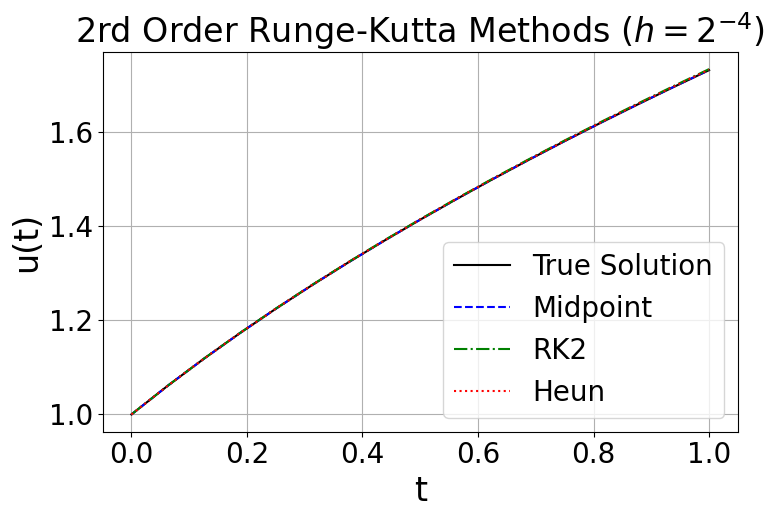
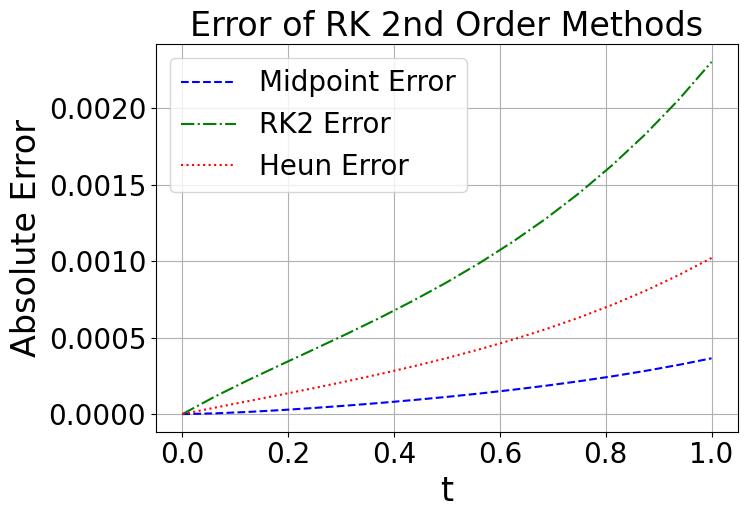
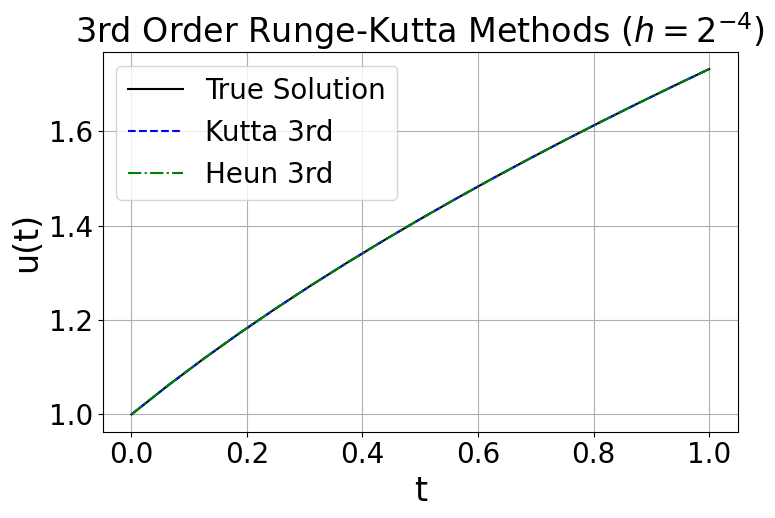
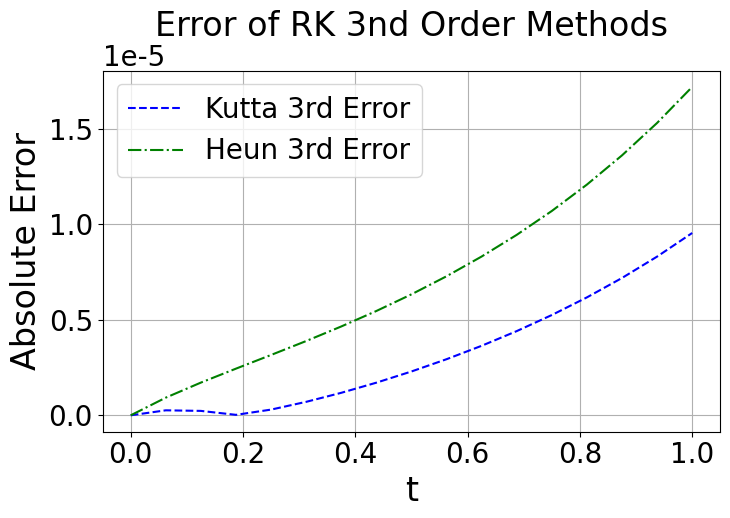
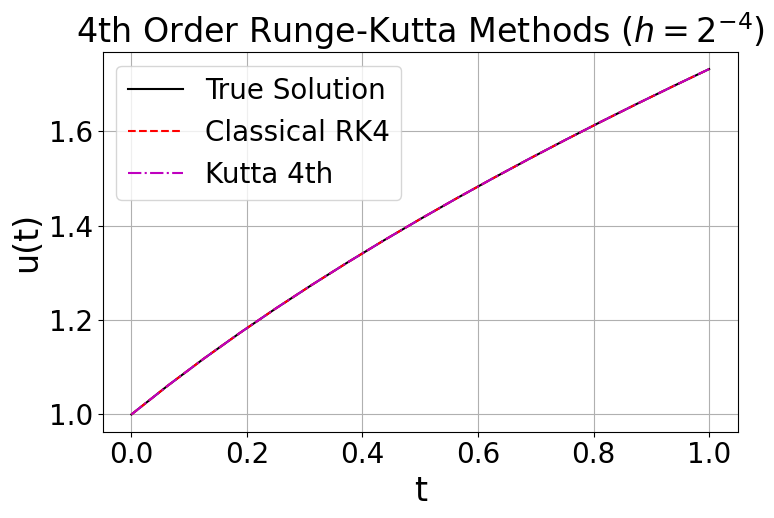
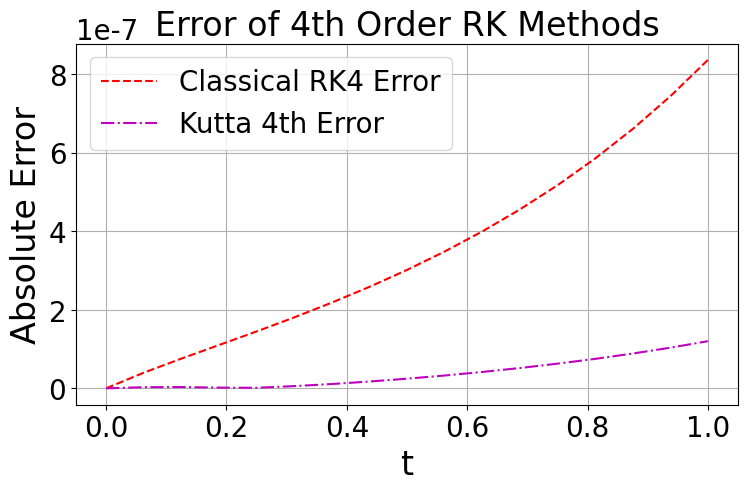
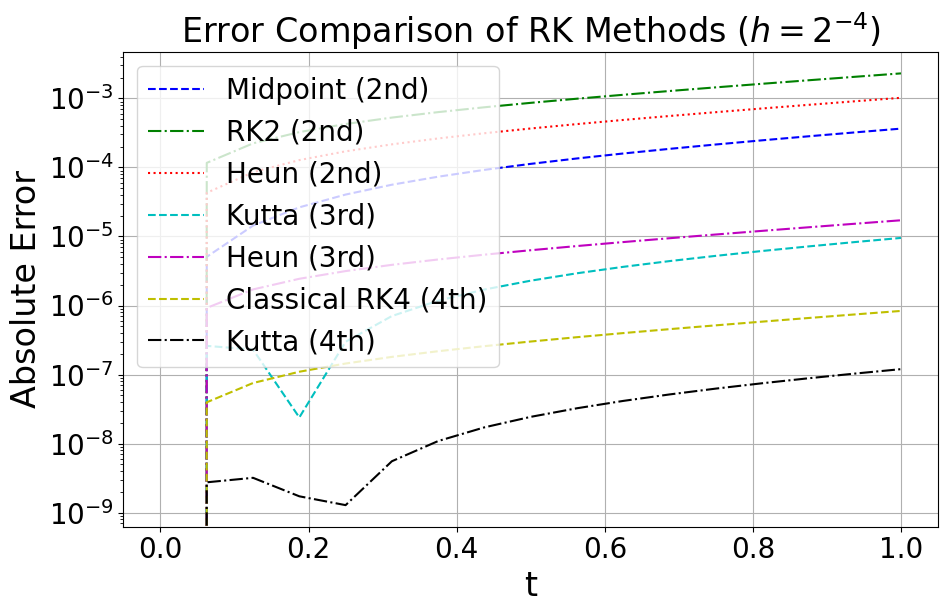
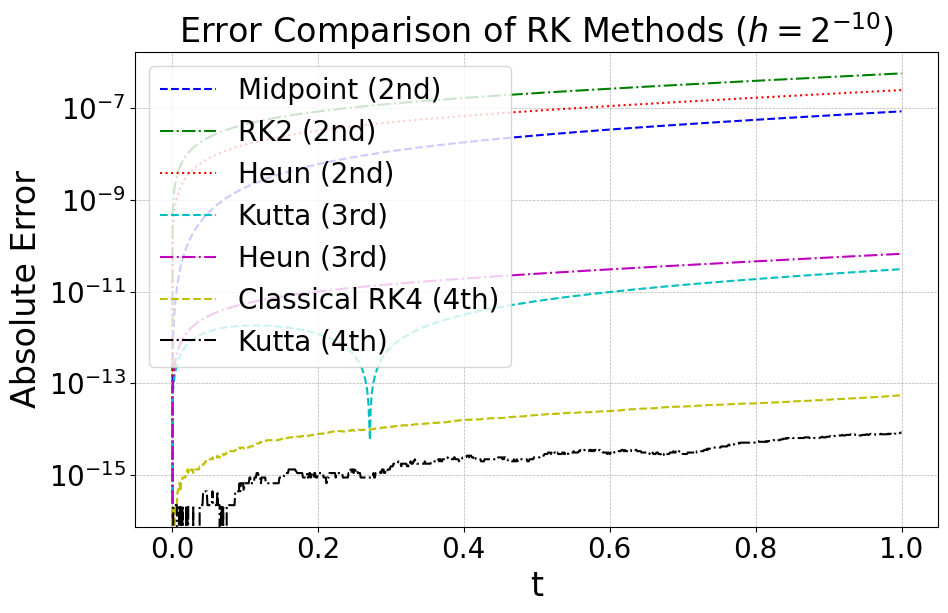

These charts were generated, in order, by the following Python code:
# -*- coding: utf-8 -*-
import numpy as np
import matplotlib.pyplot as plt
from scipy.integrate import quad
from scipy.interpolate import interp1d
import time
import matplotlib.pyplot as plt

plt.rcParams['font.family'] = ['Times New Roman']
plt.rcParams['font.sans-serif'] = ['SimHei']  # 中文字体
plt.rcParams['axes.unicode_minus'] = False
# ✅ 数学字体设置为 Times New Roman（关键点）
plt.rcParams['mathtext.fontset'] = 'custom'               # 自定义字体方案
plt.rcParams['mathtext.rm'] = 'Times New Roman'           # 普通公式字体
plt.rcParams['mathtext.it'] = 'Times New Roman:italic'    # 斜体公式字体
plt.rcParams['mathtext.bf'] = 'Times New Roman:bold'      # 粗体公式字体

# 统一字体大小（适合高分辨率绘图）
plt.rcParams['font.size'] = 24               # 所有字体默认大小
plt.rcParams['axes.titlesize'] = 24          # 坐标轴标题
plt.rcParams['axes.labelsize'] = 24          # x/y/z轴标签
plt.rcParams['xtick.labelsize'] = 20         # x轴刻度
plt.rcParams['ytick.labelsize'] = 20         # y轴刻度
plt.rcParams['legend.fontsize'] = 20         # 图例字体
plt.rcParams['figure.titlesize'] = 24        # 图标题字体
def get_time_step(hi):
    if hi == 1:
        return 1 / (2 ** 4)
    elif hi == 2:
        return 1 / (2 ** 8)
    elif hi == 3:
        return 1 / (2 ** 10)
    else:
        raise ValueError("hi must be 1, 2, or 3")

def f(t, u):
    return u - 2 * t / u

def Runge_Kutta2(hi=1, Funi=1, u_0=1):
    assert u_0 != 0, "初始值 u_0 不能为 0，否则会除以 0 崩溃"
    ti = get_time_step(hi)
    T = 1 / ti
    U = [0] * (int(T) + 1)
    U[0] = u_0

    for m in range(1, int(T) + 1):
        t_m = (m - 1) * ti
        u_m = U[m - 1]

        if Funi == 1:  # 中点法（修正 Euler 法）
            k1 = f(t_m, u_m)
            k2 = f(t_m + 0.5 * ti, u_m + 0.5 * ti * k1)
            U[m] = u_m + ti * k2

        elif Funi == 2:  # 标准二阶 Runge-Kutta 法（又称 Ralston 方法）
            k1 = f(t_m, u_m)
            k2 = f(t_m + ti, u_m + ti * k1)
            U[m] = u_m + 0.5 * ti * (k1 + k2)

        elif Funi == 3:  # Heun 二阶法
            k1 = f(t_m, u_m)
            k2 = f(t_m + (2/3) * ti, u_m + (2/3) * ti * k1)
            U[m] = u_m + (ti / 4) * (k1 + 3 * k2)

        else:
            raise ValueError("Funi must be 1 (Midpoint), 2 (RK2), or 3 (Heun)")
    
    return U

def Runge_Kutta3(hi=1, Funi=1, u_0=1):
    assert u_0 != 0, "初始值 u_0 不能为 0，否则会除以 0 崩溃"
    ti = get_time_step(hi)
    T = 1 / ti
    U = [0] * (int(T) + 1)
    U[0] = u_0

    for m in range(1, int(T) + 1):
        t_m = (m - 1) * ti
        u_m = U[m - 1]

        if Funi == 1:  # Kutta 三阶法
            k1 = f(t_m, u_m)
            k2 = f(t_m + 0.5 * ti, u_m + 0.5 * ti * k1)
            k3 = f(t_m + ti, u_m - ti * k1 + 2 * ti * k2)
            U[m] = u_m + (ti / 6) * (k1 + 4 * k2 + k3)

        elif Funi == 2:  # Heun 三阶法
            k1 = f(t_m, u_m)
            k2 = f(t_m + ti / 3, u_m + (ti / 3) * k1)
            k3 = f(t_m + 2 * ti / 3, u_m + (2 * ti / 3) * k2)
            U[m] = u_m + (ti / 4) * (k1 + 3 * k3)

        else:
            raise ValueError("Funi must be 1 (Kutta 3rd) or 2 (Heun 3rd)")

    return U


def Runge_Kutta4(hi=1, Funi=1, u_0=1):
    assert u_0 != 0, "初始值 u_0 不能为 0，否则会除以 0 崩溃"
    ti = get_time_step(hi)
    T = 1 / ti
    U = [0] * (int(T) + 1)
    U[0] = u_0

    for m in range(1, int(T) + 1):
        t_m = (m - 1) * ti
        u_m = U[m - 1]

        if Funi == 1:  # 古典四阶 Runge-Kutta 方法
            k1 = f(t_m, u_m)
            k2 = f(t_m + 0.5 * ti, u_m + 0.5 * ti * k1)
            k3 = f(t_m + 0.5 * ti, u_m + 0.5 * ti * k2)
            k4 = f(t_m + ti, u_m + ti * k3)
            U[m] = u_m + (ti / 6) * (k1 + 2 * k2 + 2 * k3 + k4)

        elif Funi == 2:  # Kutta 四阶方法
            k1 = f(t_m, u_m)
            k2 = f(t_m + ti / 3, u_m + (ti / 3) * k1)
            k3 = f(t_m + 2 * ti / 3, u_m - (ti / 3) * k1 + ti * k2)
            k4 = f(t_m + ti, u_m + ti * k1 - ti * k2 + ti * k3)
            U[m] = u_m + (ti / 8) * (k1 + 3 * k2 + 3 * k3 + k4)

        else:
            raise ValueError("Funi must be 1 (Classical RK4) or 2 (Kutta 4th)")

    return U


def UTrue_function(hi=1):
    ti = get_time_step(hi)
    T = 1 / ti
    U_T = [0] * (int(T) + 1)
    for m in range(0, int(T) + 1):
        U_T[m] = np.sqrt(1 + 2 * m * ti)
        # print("现在计算第", m * ti, "s的精确解为", U_T[m])
    return U_T

# 设置初始条件
u_0 = 1

# 数值解（hi=1，步长 h=2^-4）
U_N11 = Runge_Kutta2(hi=1, Funi=1, u_0=1)  # Midpoint 2rd
U_N12 = Runge_Kutta2(hi=1, Funi=2, u_0=1)  # RK2 2rd
U_N13 = Runge_Kutta2(hi=1, Funi=3, u_0=1)  # Heun 2rd

# 计算数值解
U_N21 = Runge_Kutta3(hi=1, Funi=1, u_0=1)  # Kutta 3rd
U_N22 = Runge_Kutta3(hi=1, Funi=2, u_0=1)  # Heun 3rd

U_N31 = Runge_Kutta4(hi=1, Funi=1, u_0=1)  # Classical RK4
U_N32 = Runge_Kutta4(hi=1, Funi=2, u_0=1)  # Kutta 4th
# 精确解与时间向量
U_T1 = UTrue_function(1)

time1 = np.linspace(0, 1.0, len(U_T1))

# 误差计算
error_mid = np.abs(np.array(U_N11) - np.array(U_T1))
error_rk2 = np.abs(np.array(U_N12) - np.array(U_T1))
error_heun = np.abs(np.array(U_N13) - np.array(U_T1))

error_3_kutta = np.abs(np.array(U_N21) - np.array(U_T1))
error_3_heun = np.abs(np.array(U_N22) - np.array(U_T1))

error_4_classic = np.abs(np.array(U_N31) - np.array(U_T1))
error_4_kutta = np.abs(np.array(U_N32) - np.array(U_T1))

U_N11_h3 = Runge_Kutta2(hi=3, Funi=1, u_0=1)  # Midpoint 2nd
U_N12_h3 = Runge_Kutta2(hi=3, Funi=2, u_0=1)  # RK2 2nd
U_N13_h3 = Runge_Kutta2(hi=3, Funi=3, u_0=1)  # Heun 2nd

U_N21_h3 = Runge_Kutta3(hi=3, Funi=1, u_0=1)  # Kutta 3rd
U_N22_h3 = Runge_Kutta3(hi=3, Funi=2, u_0=1)  # Heun 3rd

U_N31_h3 = Runge_Kutta4(hi=3, Funi=1, u_0=1)  # Classical RK4
U_N32_h3 = Runge_Kutta4(hi=3, Funi=2, u_0=1)  # Kutta 4th

# 精确解与时间向量
U_T1_h3 = UTrue_function(3)
time1_h3 = np.linspace(0, 1.0, len(U_T1_h3))

# 误差计算
error_mid_h3 = np.abs(np.array(U_N11_h3) - np.array(U_T1_h3))
error_rk2_h3 = np.abs(np.array(U_N12_h3) - np.array(U_T1_h3))
error_heun_h3 = np.abs(np.array(U_N13_h3) - np.array(U_T1_h3))

error_3_kutta_h3 = np.abs(np.array(U_N21_h3) - np.array(U_T1_h3))
error_3_heun_h3 = np.abs(np.array(U_N22_h3) - np.array(U_T1_h3))

error_4_classic_h3 = np.abs(np.array(U_N31_h3) - np.array(U_T1_h3))
error_4_kutta_h3 = np.abs(np.array(U_N32_h3) - np.array(U_T1_h3))

# ---------- 图像1：数值解 vs 精确解 ----------
plt.figure(1,figsize=(8, 6))
plt.title("2rd Order Runge-Kutta Methods ($h = 2^{-4}$)")

plt.plot(time1, U_T1, 'k-', label='True Solution')
plt.plot(time1, U_N11, 'b--', label='Midpoint')
plt.plot(time1, U_N12, 'g-.', label='RK2')
plt.plot(time1, U_N13, 'r:', label='Heun')

plt.xlabel('t')
plt.ylabel('u(t)')
plt.legend()
plt.grid(True)
plt.tight_layout(rect=[0, 0, 1, 0.95])
plt.savefig('1.png', dpi=300)

# ---------- 图像2：误差图 ----------
plt.figure(2,figsize=(8, 6))
plt.title("Error of RK 2nd Order Methods")

plt.plot(time1, error_mid, 'b--', label='Midpoint Error')
plt.plot(time1, error_rk2, 'g-.', label='RK2 Error')
plt.plot(time1, error_heun, 'r:', label='Heun Error')

plt.xlabel('t')
plt.ylabel('Absolute Error')
plt.legend()
plt.grid(True)
plt.tight_layout(rect=[0, 0, 1, 0.95])
plt.savefig('2.png', dpi=300)

# 三阶解图
plt.figure(3,figsize=(8, 6))
plt.title("3rd Order Runge-Kutta Methods ($h = 2^{-4}$)")
plt.plot(time1, U_T1, 'k-', label='True Solution')
plt.plot(time1, U_N21, 'b--', label='Kutta 3rd')
plt.plot(time1, U_N22, 'g-.', label='Heun 3rd')
plt.xlabel('t')
plt.ylabel('u(t)')
plt.legend()
plt.grid(True)
plt.tight_layout(rect=[0, 0, 1, 0.95])
plt.savefig('3.png', dpi=300)

# 三阶误差图
plt.figure(4,figsize=(8, 6))
plt.title("Error of RK 3nd Order Methods")
plt.plot(time1, error_3_kutta, 'b--', label='Kutta 3rd Error')
plt.plot(time1, error_3_heun, 'g-.', label='Heun 3rd Error')
plt.xlabel('t')
plt.ylabel('Absolute Error')
plt.legend()
plt.grid(True)
plt.tight_layout(rect=[0, 0, 1, 0.95])
plt.savefig('4.png', dpi=300)

plt.figure(5,figsize=(8, 6))
plt.title("4th Order Runge-Kutta Methods ($h = 2^{-4}$)")
plt.plot(time1, U_T1, 'k-', label='True Solution')
plt.plot(time1, U_N31, 'r--', label='Classical RK4')
plt.plot(time1, U_N32, 'm-.', label='Kutta 4th')
plt.xlabel('t')
plt.ylabel('u(t)')
plt.legend()
plt.grid(True)
plt.tight_layout(rect=[0, 0, 1, 0.95])
plt.savefig('5.png', dpi=300)

# 四阶误差图
plt.figure(6,figsize=(8, 6))
plt.title("Error of 4th Order RK Methods")
plt.plot(time1, error_4_classic, 'r--', label='Classical RK4 Error')
plt.plot(time1, error_4_kutta, 'm-.', label='Kutta 4th Error')
plt.xlabel('t')
plt.ylabel('Absolute Error')
plt.legend()
plt.grid(True)
plt.tight_layout(rect=[0, 0, 1, 0.95])
plt.savefig('6.png', dpi=300)

plt.figure(7,figsize=(10, 7))
plt.title("Error Comparison of RK Methods ($h = 2^{-4}$)")

plt.plot(time1, error_mid, 'b--', label='Midpoint (2nd)')
plt.plot(time1, error_rk2, 'g-.', label='RK2 (2nd)')
plt.plot(time1, error_heun, 'r:', label='Heun (2nd)')

plt.plot(time1, error_3_kutta, 'c--', label='Kutta (3rd)')
plt.plot(time1, error_3_heun, 'm-.', label='Heun (3rd)')

plt.plot(time1, error_4_classic, 'y--', label='Classical RK4 (4th)')
plt.plot(time1, error_4_kutta, 'k-.', label='Kutta (4th)')

plt.xlabel('t')
plt.ylabel('Absolute Error')
plt.yscale('log')
plt.legend(loc='upper left')
plt.grid(True)
plt.tight_layout(rect=[0, 0, 1, 0.95])
plt.savefig('7.png', dpi=300)

plt.figure(8,figsize=(10, 7))
plt.title("Error Comparison of RK Methods ($h = 2^{-10}$)")

plt.plot(time1_h3, error_mid_h3, 'b--', label='Midpoint (2nd)')
plt.plot(time1_h3, error_rk2_h3, 'g-.', label='RK2 (2nd)')
plt.plot(time1_h3, error_heun_h3, 'r:', label='Heun (2nd)')

plt.plot(time1_h3, error_3_kutta_h3, 'c--', label='Kutta (3rd)')
plt.plot(time1_h3, error_3_heun_h3, 'm-.', label='Heun (3rd)')

plt.plot(time1_h3, error_4_classic_h3, 'y--', label='Classical RK4 (4th)')
plt.plot(time1_h3, error_4_kutta_h3, 'k-.', label='Kutta (4th)')

plt.xlabel('t')
plt.ylabel('Absolute Error')
plt.yscale('log')
plt.legend(loc='upper left')
plt.grid(True, which='both', linestyle='--', linewidth=0.5)
plt.tight_layout(rect=[0, 0, 1, 0.95])
plt.savefig('8.png', dpi=300)
plt.show()


